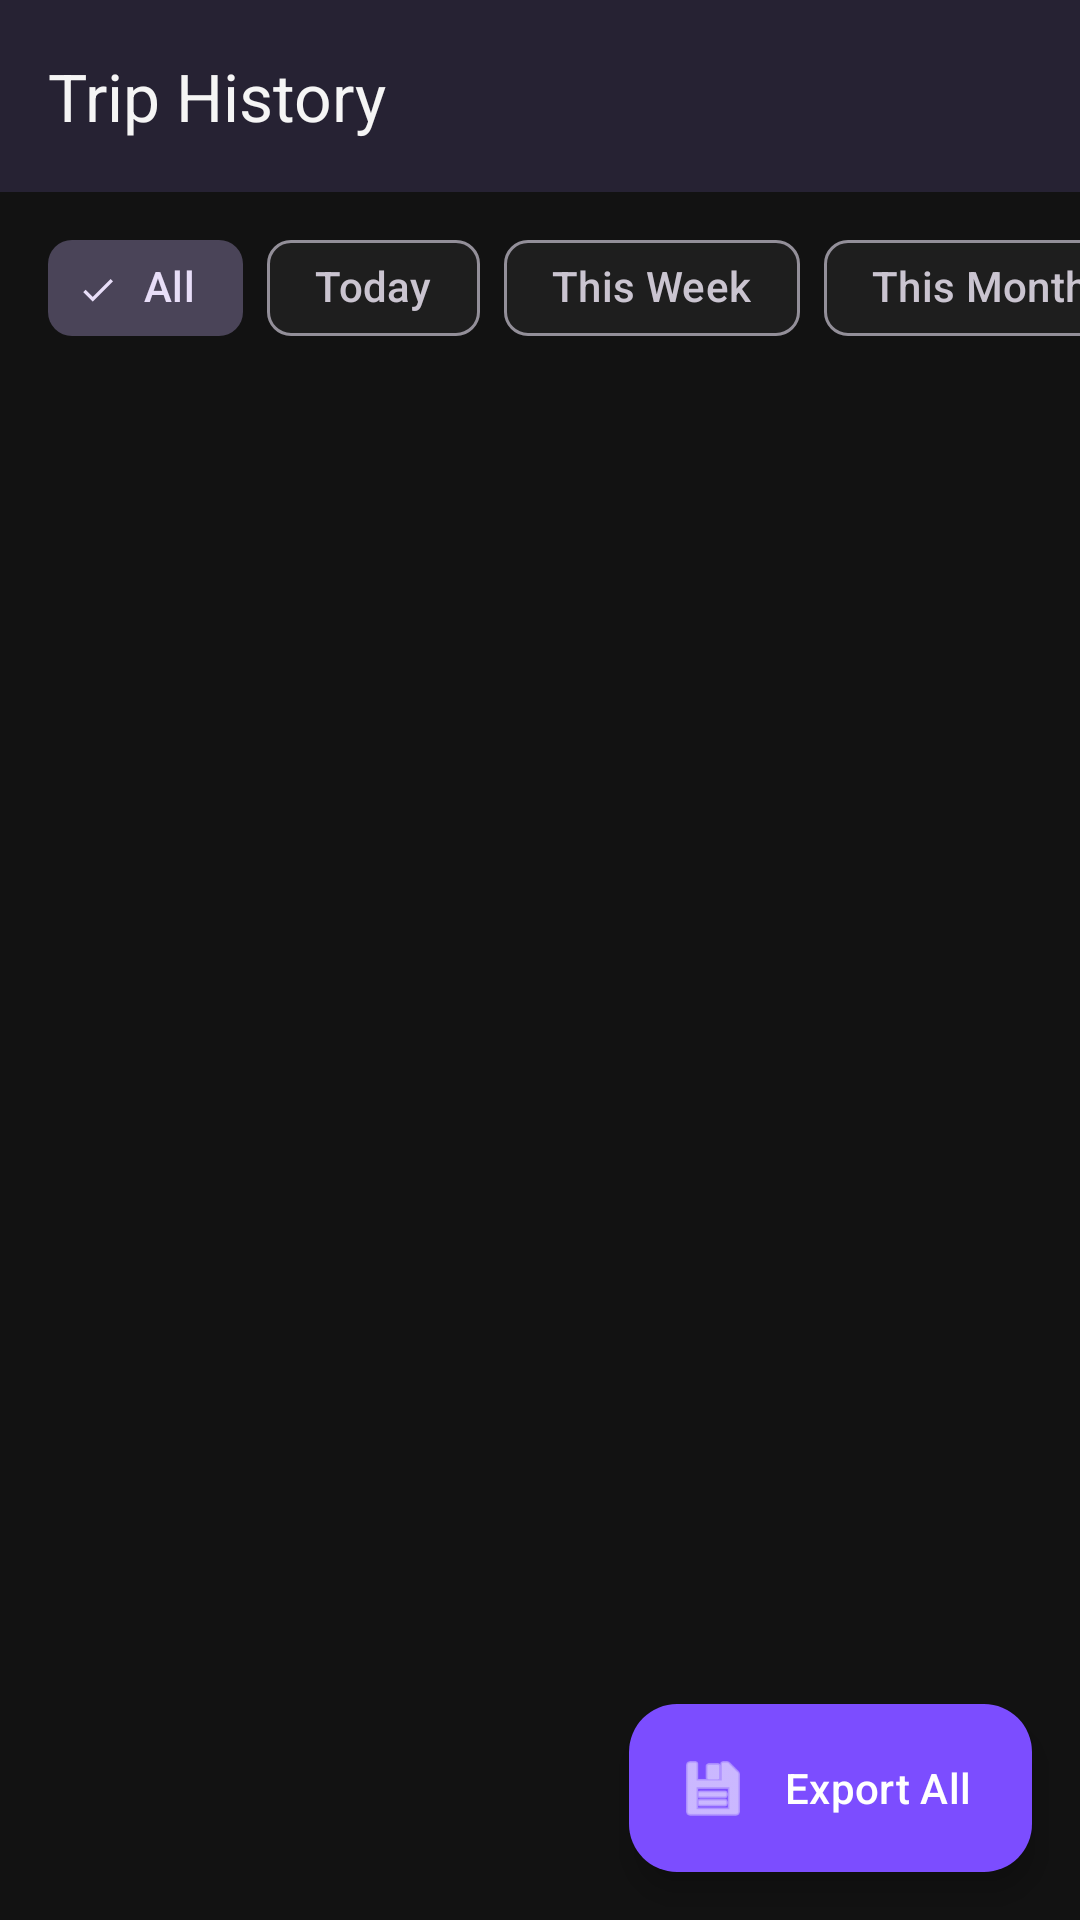

Android layout source for this screen:
<!-- AndroidManifest.xml: application theme Theme.MilesTracker -->
<!-- res/layout/activity_history.xml -->
<?xml version="1.0" encoding="utf-8"?>
<androidx.constraintlayout.widget.ConstraintLayout xmlns:android="http://schemas.android.com/apk/res/android"
    xmlns:app="http://schemas.android.com/apk/res-auto"
    xmlns:tools="http://schemas.android.com/tools"
    android:layout_width="match_parent"
    android:layout_height="match_parent"
    android:background="@color/background"
    tools:context=".HistoryActivity">

    <com.google.android.material.appbar.MaterialToolbar
        android:id="@+id/toolbar"
        android:layout_width="match_parent"
        android:layout_height="wrap_content"
        android:background="@color/surface"
        android:elevation="4dp"
        app:layout_constraintTop_toTopOf="parent"
        app:title="Trip History"
        app:titleTextColor="@color/text_primary" />

    <HorizontalScrollView
        android:id="@+id/filtersScrollView"
        android:layout_width="match_parent"
        android:layout_height="wrap_content"
        android:paddingHorizontal="16dp"
        android:paddingVertical="8dp"
        android:scrollbars="none"
        android:clipToPadding="false"
        app:layout_constraintTop_toBottomOf="@id/toolbar">

        <com.google.android.material.chip.ChipGroup
            android:id="@+id/filterChipGroup"
            android:layout_width="wrap_content"
            android:layout_height="wrap_content"
            app:singleSelection="true"
            app:selectionRequired="true">

            <com.google.android.material.chip.Chip
                android:id="@+id/chipAll"
                style="@style/Widget.Material3.Chip.Filter"
                android:layout_width="wrap_content"
                android:layout_height="wrap_content"
                android:checked="true"
                android:text="All" />

            <com.google.android.material.chip.Chip
                android:id="@+id/chipToday"
                style="@style/Widget.Material3.Chip.Filter"
                android:layout_width="wrap_content"
                android:layout_height="wrap_content"
                android:text="Today" />

            <com.google.android.material.chip.Chip
                android:id="@+id/chipWeek"
                style="@style/Widget.Material3.Chip.Filter"
                android:layout_width="wrap_content"
                android:layout_height="wrap_content"
                android:text="This Week" />

            <com.google.android.material.chip.Chip
                android:id="@+id/chipMonth"
                style="@style/Widget.Material3.Chip.Filter"
                android:layout_width="wrap_content"
                android:layout_height="wrap_content"
                android:text="This Month" />

            <com.google.android.material.chip.Chip
                android:id="@+id/chipYear"
                style="@style/Widget.Material3.Chip.Filter"
                android:layout_width="wrap_content"
                android:layout_height="wrap_content"
                android:text="This Year" />

        </com.google.android.material.chip.ChipGroup>
    </HorizontalScrollView>

    <androidx.recyclerview.widget.RecyclerView
        android:id="@+id/historyRecyclerView"
        android:layout_width="match_parent"
        android:layout_height="0dp"
        android:clipToPadding="false"
        android:paddingBottom="88dp" 
        app:layout_constraintBottom_toBottomOf="parent"
        app:layout_constraintTop_toBottomOf="@id/filtersScrollView"
        tools:listitem="@layout/item_trip_history" />

    <com.google.android.material.floatingactionbutton.ExtendedFloatingActionButton
        android:id="@+id/exportFab"
        android:layout_width="wrap_content"
        android:layout_height="wrap_content"
        android:layout_margin="16dp"
        android:text="Export All"
        android:textColor="@color/on_primary"
        app:icon="@android:drawable/ic_menu_save"
        app:iconTint="@color/on_primary"
        app:backgroundTint="@color/primary"
        app:layout_constraintBottom_toBottomOf="parent"
        app:layout_constraintEnd_toEndOf="parent" />

    <ProgressBar
        android:id="@+id/progressBar"
        android:layout_width="wrap_content"
        android:layout_height="wrap_content"
        android:visibility="gone"
        app:layout_constraintBottom_toBottomOf="parent"
        app:layout_constraintEnd_toEndOf="parent"
        app:layout_constraintStart_toStartOf="parent"
        app:layout_constraintTop_toBottomOf="@id/toolbar" />

    <TextView
        android:id="@+id/emptyView"
        android:layout_width="wrap_content"
        android:layout_height="wrap_content"
        android:text="No trip history found"
        android:textColor="@color/text_secondary"
        android:visibility="gone"
        app:layout_constraintBottom_toBottomOf="parent"
        app:layout_constraintEnd_toEndOf="parent"
        app:layout_constraintStart_toStartOf="parent"
        app:layout_constraintTop_toBottomOf="@id/toolbar" />

</androidx.constraintlayout.widget.ConstraintLayout>
<!-- res/layout/item_trip_history.xml (included above) -->
<?xml version="1.0" encoding="utf-8"?>
<com.google.android.material.card.MaterialCardView xmlns:android="http://schemas.android.com/apk/res/android"
    xmlns:app="http://schemas.android.com/apk/res-auto"
    xmlns:tools="http://schemas.android.com/tools"
    android:id="@+id/cardView"
    android:layout_width="match_parent"
    android:layout_height="wrap_content"
    android:layout_marginHorizontal="16dp"
    android:layout_marginVertical="6dp"
    app:cardBackgroundColor="@color/card_background"
    app:cardCornerRadius="16dp"
    app:cardElevation="0dp"
    app:strokeColor="@color/surface_variant"
    app:strokeWidth="1dp">

    <androidx.constraintlayout.widget.ConstraintLayout
        android:layout_width="match_parent"
        android:layout_height="wrap_content"
        android:padding="16dp">

        
        <View
            android:id="@+id/statusIndicator"
            android:layout_width="4dp"
            android:layout_height="0dp"
            android:background="@color/type_unclassified"
            app:layout_constraintBottom_toBottomOf="parent"
            app:layout_constraintStart_toStartOf="parent"
            app:layout_constraintTop_toTopOf="parent" />

        
        <TextView
            android:id="@+id/dateText"
            android:layout_width="0dp"
            android:layout_height="wrap_content"
            android:layout_marginStart="12dp"
            android:layout_marginEnd="8dp"
            android:fontFamily="sans-serif-medium"
            android:text="Jan 15, 8:30 AM"
            android:textColor="@color/text_primary"
            android:textSize="16sp"
            app:layout_constraintEnd_toStartOf="@+id/exportButton"
            app:layout_constraintStart_toEndOf="@+id/statusIndicator"
            app:layout_constraintTop_toTopOf="parent" />

        
        <LinearLayout
            android:id="@+id/statsContainer"
            android:layout_width="0dp"
            android:layout_height="wrap_content"
            android:layout_marginTop="8dp"
            android:orientation="horizontal"
            app:layout_constraintEnd_toStartOf="@+id/exportButton"
            app:layout_constraintStart_toStartOf="@+id/dateText"
            app:layout_constraintTop_toBottomOf="@+id/dateText">

            
            <LinearLayout
                android:layout_width="wrap_content"
                android:layout_height="wrap_content"
                android:gravity="center_vertical"
                android:orientation="horizontal">

                <ImageView
                    android:layout_width="16dp"
                    android:layout_height="16dp"
                    android:src="@android:drawable/ic_menu_mylocation"
                    app:tint="@color/secondary" />

                <TextView
                    android:id="@+id/distanceText"
                    android:layout_width="wrap_content"
                    android:layout_height="wrap_content"
                    android:layout_marginStart="4dp"
                    android:text="14.5 km"
                    android:textColor="@color/text_primary"
                    android:textSize="14sp" />
            </LinearLayout>

            
            <LinearLayout
                android:layout_width="wrap_content"
                android:layout_height="wrap_content"
                android:layout_marginStart="16dp"
                android:gravity="center_vertical"
                android:orientation="horizontal">

                <ImageView
                    android:layout_width="16dp"
                    android:layout_height="16dp"
                    android:src="@android:drawable/ic_menu_recent_history"
                    app:tint="@color/text_secondary" />

                <TextView
                    android:id="@+id/durationText"
                    android:layout_width="wrap_content"
                    android:layout_height="wrap_content"
                    android:layout_marginStart="4dp"
                    android:text="1.2h"
                    android:textColor="@color/text_secondary"
                    android:textSize="14sp" />
            </LinearLayout>
        </LinearLayout>

        
        <TextView
            android:id="@+id/classificationTag"
            android:layout_width="wrap_content"
            android:layout_height="wrap_content"
            android:layout_marginTop="8dp"
            android:background="@drawable/bg_capsule"
            android:paddingHorizontal="8dp"
            android:paddingVertical="2dp"
            android:text="Unclassified"
            android:textAllCaps="true"
            android:textColor="@color/type_unclassified"
            android:textSize="10sp"
            android:letterSpacing="0.05"
            android:textStyle="bold"
            app:layout_constraintStart_toStartOf="@+id/dateText"
            app:layout_constraintTop_toBottomOf="@+id/statsContainer" />


        
        <ImageButton
            android:id="@+id/exportButton"
            android:layout_width="40dp"
            android:layout_height="40dp"
            android:background="?attr/selectableItemBackgroundBorderless"
            android:padding="8dp"
            android:scaleType="fitCenter"
            android:src="@android:drawable/ic_menu_share"
            app:tint="@color/text_secondary"
            app:layout_constraintBottom_toBottomOf="parent"
            app:layout_constraintEnd_toEndOf="parent"
            app:layout_constraintTop_toTopOf="parent" />

    </androidx.constraintlayout.widget.ConstraintLayout>
</com.google.android.material.card.MaterialCardView>
<!-- resources referenced by this layout -->
<resources>
  <color name="background">#121212</color>
  <color name="card_background">#1E1E1E</color>
  <color name="on_primary">#FFFFFF</color>
  <color name="primary">#7C4DFF</color>
  <color name="secondary">#00E5FF</color>
  <color name="surface">#1E1E1E</color>
  <color name="surface_variant">#2C2C2C</color>
  <color name="text_primary">#F5F5F5</color>
  <color name="text_secondary">#B0B0B0</color>
  <color name="type_unclassified">#FF9100</color>
  <!-- drawable bg_capsule (drawable) -->
  <?xml version="1.0" encoding="utf-8"?>
  <shape xmlns:android="http://schemas.android.com/apk/res/android" android:shape="rectangle">
      <corners android:radius="4dp" />
      <solid android:color="#252525" /> 
  </shape>
  <style name="Theme.MilesTracker" parent="Theme.Material3.Dark.NoActionBar">
          <item name="colorPrimary">@color/primary</item>
          <item name="colorPrimaryDark">@color/primary_dark</item>
          <item name="colorSecondary">@color/secondary</item>
          <item name="android:colorBackground">@color/background</item>
          <item name="colorSurface">@color/surface</item>
          <item name="colorOnPrimary">@color/on_primary</item>
          <item name="colorOnSecondary">@color/on_secondary</item>
          <item name="colorOnBackground">@color/on_background</item>
          <item name="colorOnSurface">@color/on_surface</item>
          <item name="android:statusBarColor">@color/background</item>
          <item name="android:navigationBarColor">@color/background</item>
      </style>
  <color name="primary_dark">#3F1DCB</color>
  <color name="on_secondary">#000000</color>
  <color name="on_background">#FFFFFF</color>
  <color name="on_surface">#FFFFFF</color>
</resources>
